Run: headless pygame with SDL's dummy video driver; simulated clock (each Clock.tick advances the game by its frame time, no real sleeping); random seed 0; keys injected as events and as key.get_pressed() state; no mouse input.
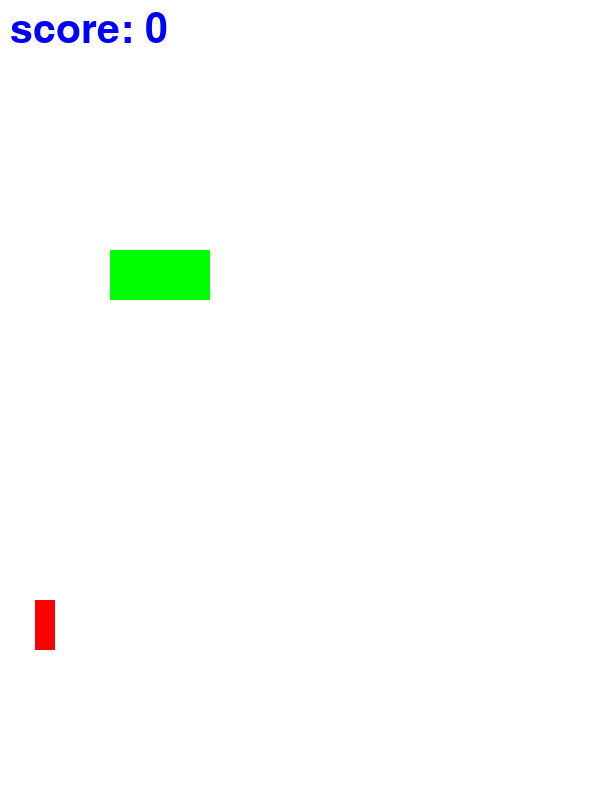
Frame 1 of 4 · flips 1–60 · no input
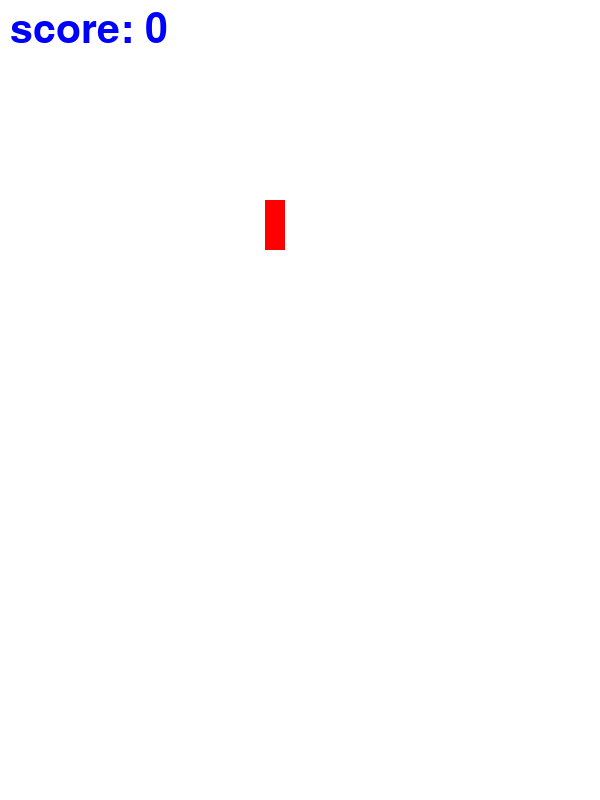
Frame 2 of 4 · flips 61–180 · tapped SPACE, RETURN · held RIGHT (→), D
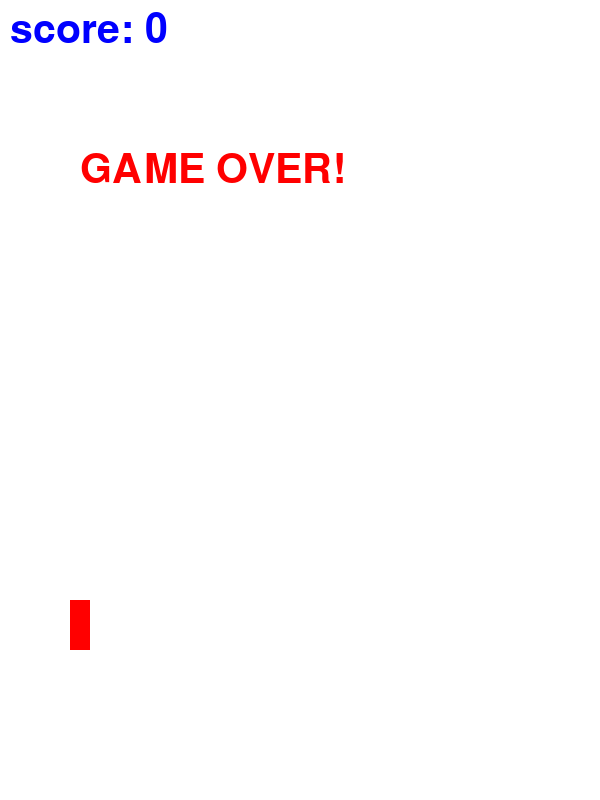
Frame 3 of 4 · flips 181–300 · held DOWN (↓), S
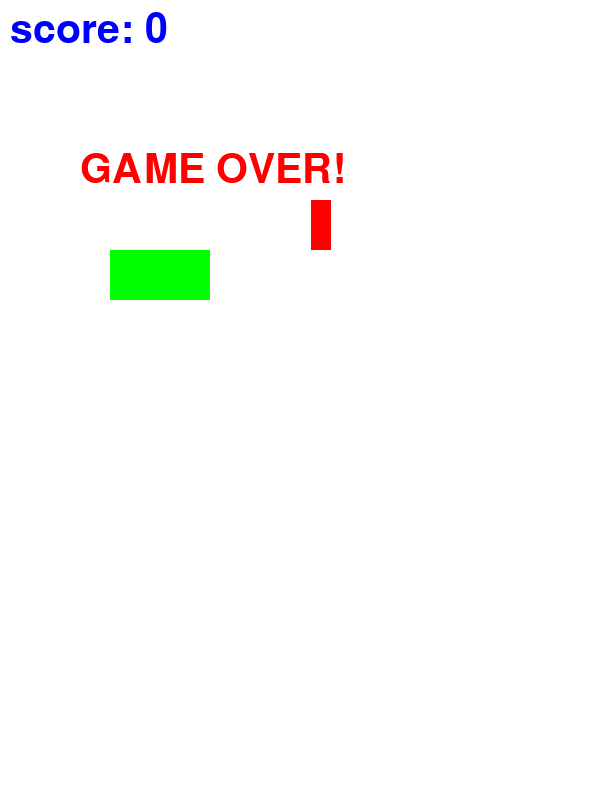
Frame 4 of 4 · flips 301–420 · held LEFT (←), A, UP (↑), W

The pygame program that drew these frames:

import pygame, sys
import random
#rules: If the green bar touches by the ground, the game is over.
# Initialize
pygame.init()
SCREEN = pygame.display.set_mode((600, 800))
pygame.display.set_caption('Mini game')
def main():
    print("Hello")

# The green square is fixed at the bottom, moves left and right, and the y value remains unchanged
green_x = 110
green_y = 110
# The red square moves from top to bottom, and the x value remains the same


red_y = 0
red_y_speed = 5
# game loop
score = 0
pygame.font.init()
myfont = pygame.font.Font(None,60)
red_x = 35

life_times, is_over = 3, False
while True: 
    for event in pygame.event.get():
        # Handle exit events
        if event.type == pygame.QUIT:
            pygame.quit()
            sys.exit()
        # keyboard press event
        elif event.type == pygame.KEYDOWN:
            # 'a' key is pressed
            if event.key == pygame.K_a:
                green_x -= 5
            elif event.key == pygame.K_d:
                green_x += 5
    keys = pygame.key.get_pressed()

    red_y += red_y_speed * 2

    if keys[119] == True:  # w
        green_y -= 10

    if keys[97] == True:  # a
        green_x -= 10

    if keys[115] == True:  # s
        green_y  += 10

   
    if keys[100] == True:  # d
        green_x  += 10
        
    green_rect = pygame.Rect(green_x, 250, 100, 50)
    if green_rect.colliderect(red_x, red_y, 20, 50):
        print('collision')
        # In order to see the collision result conveniently, directly break returns
        score += 1
        red_y = 0
        red_x = random.randint(50, 350)
    if red_y == 800:
        life_times -= 1
        if life_times <= 0:
            is_over = True
        red_y = 0
        red_x = random.randint(50, 350)
        
    SCREEN.fill((255, 255, 255))
    # Call the pygame.display.update() method to update the entire screen display
    pygame.draw.rect(SCREEN, (255, 0, 0), (red_x, red_y, 20, 50))
    pygame.draw.rect(SCREEN, (0, 255, 0), (green_x, 250, 100, 50))
    textImage = myfont.render("score: " + str(score), True, (0, 0, 255))
    SCREEN.blit(textImage, (10,10))
    if is_over:
        gameOverTextImage = myfont.render('GAME OVER!', True, (255, 0, 0))
         
        SCREEN.blit(gameOverTextImage, (80,150))
    pygame.display.update()
    pygame.time.delay(50)


   
